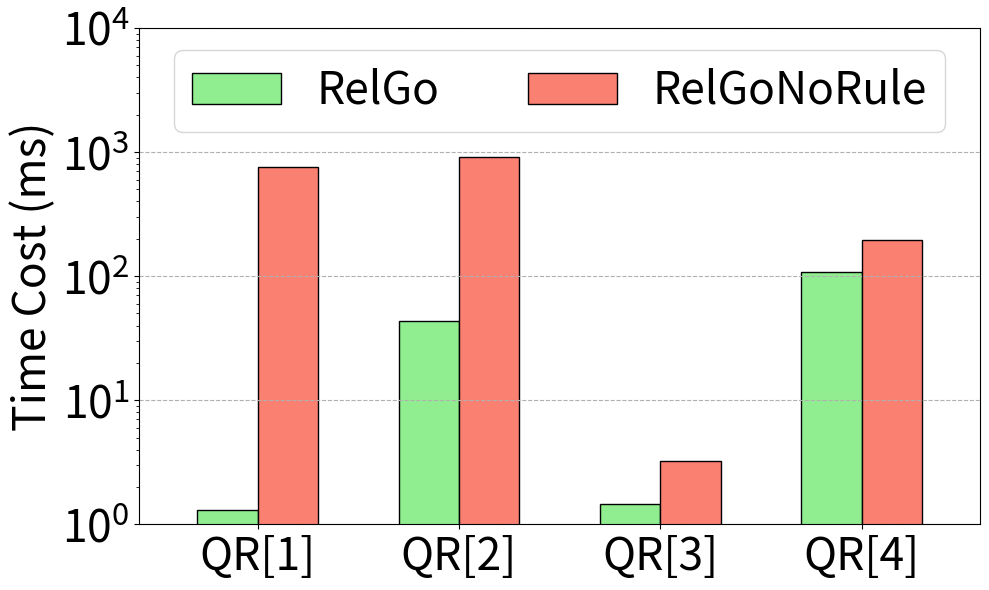

Write the Python code that produced this figure. (Note: this script raises an exception after producing the figure.)
import matplotlib.pyplot as plt
import numpy as np

xlabel = ["QR[1]", "QR[2]", "QR[3]", "QR[4]"]

xaxis = np.arange(len(xlabel))
xaxis_final = np.arange(len(xlabel))


y_wo_filter_rule = [757.10, 910.80, 3.25, 194.43]

y_ours = [1.31, 43.67, 1.47, 108.41]

total_width, n = 0.6, 2
width = total_width / n

xaxis = xaxis - (total_width - width) / 2

plt.figure(figsize=(10, 6))

plt.bar(
    xaxis,
    y_ours,
    color="lightgreen",
    edgecolor="k",
    width=width,
    # hatch="/",
    label="RelGo",
)
plt.bar(
    xaxis + width,
    y_wo_filter_rule,
    color="salmon",
    edgecolor="k",
    width=width,
    # hatch="\\",
    label="RelGoNoRule",
)


plt.xticks(xaxis_final, xlabel, fontsize=32)
plt.yticks(fontsize=32)
plt.ylim((1, 10000))

plt.margins(0.08)

plt.ylabel("Time Cost (ms)", fontsize=32)

plt.yscale("log")

plt.grid(linestyle="--", axis="y")

plt.legend(loc="upper center", fontsize=32, bbox_to_anchor=(0.5, 1), ncol=2)
plt.tight_layout()
# plt.show()

plt.savefig("../paper/figures/exp/filter_sf10.pdf", bbox_inches="tight")
